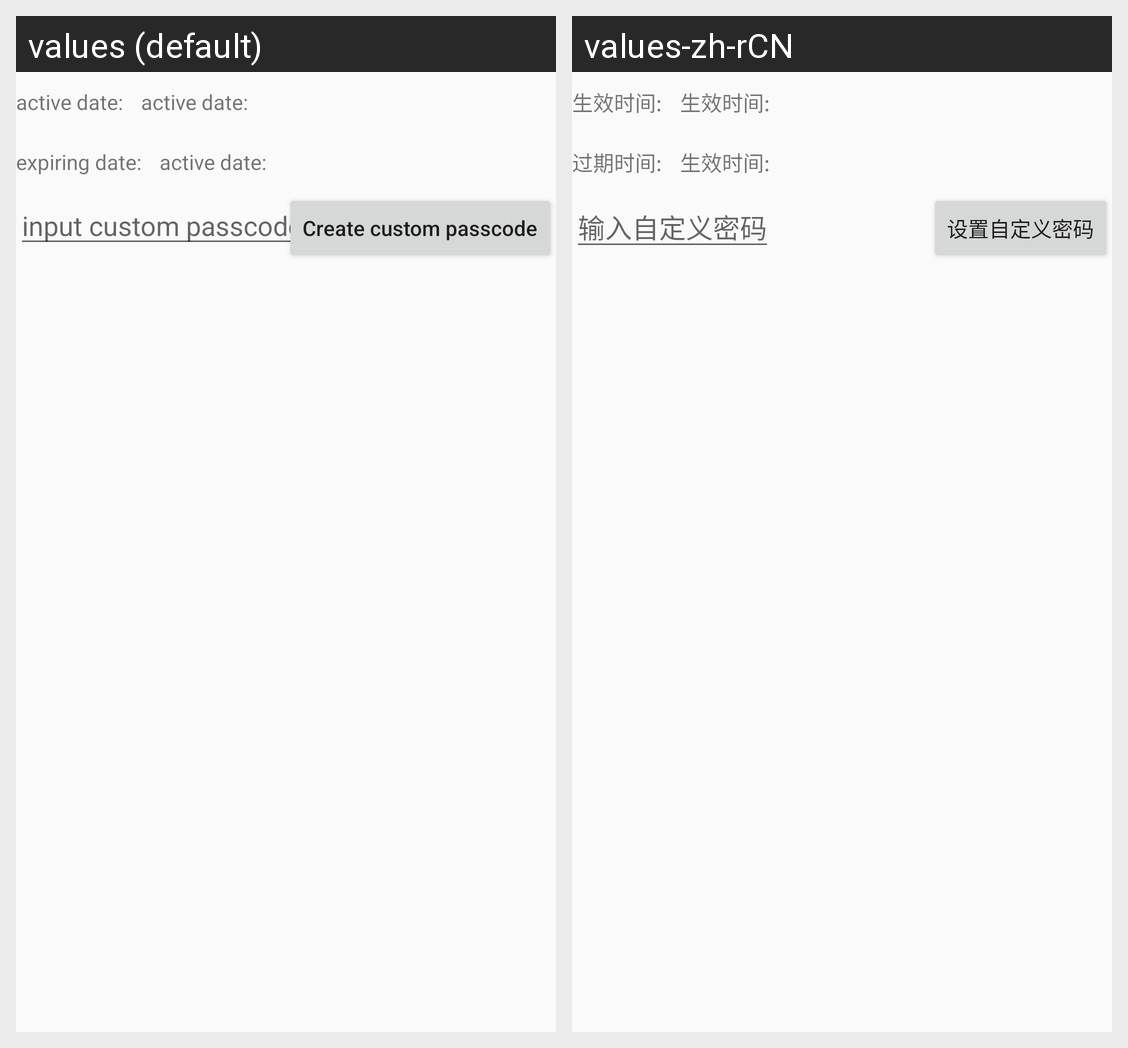

Here is an Android app screen in its default locale and in the app's own translations. Write out the translated-string differences for the strings that appear on this screen.
Android screen res/layout/activity_create_custom_passcode.xml rendered under 2 locales, left to right: values (default), values-zh-rCN. Device: Nexus 5 (rendered at 1080×1920; each locale shown at half size, 540×960, under a caption strip naming it); theme AppTheme.
Strings drawn on this screen, with the default value and each locale's value (text and hints the layout hard-codes, and strings that could not be matched under every locale, appear in the picture but are not listed):

start_date
  values: active date:
  values-zh-rCN: 生效时间:

end_date
  values: expiring date:
  values-zh-rCN: 过期时间:

set_custom_passcode
  values: Create custom passcode
  values-zh-rCN: 设置自定义密码

input_custom_passcode
  values: input custom passcode
  values-zh-rCN: 输入自定义密码
